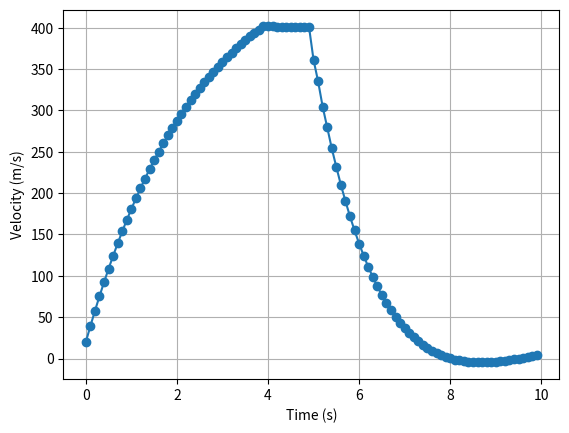

Python code for this plot:

# PID controller with conditional integral anti-windup mechanism

import matplotlib.pyplot as plt

class controller:
    def __init__(self):
        self.Kp = 0.5
        self.ki = 0.2
        self.kd = 0.25
        self.raw_power = 0.0
        self.integral = 0.0
        self.previous_error = 0.0
    def update(self, desired_velocity, MOTOR):
        self.error = desired_velocity - MOTOR.current_velocity
        self.derivative = (self.error- self.previous_error)/MOTOR.dt
        self.P = self.Kp * self.error
        self.I = self.ki*self.integral
        self.D = self.kd * self.derivative
        self.raw_power = self.P + self.I + self.D
        #anti windup mechnism - conditonal integral to prevent integral windup when the controller output is saturated and error pushes the output further into saturation
        saturated = abs(self.raw_power) >= 100
        if (not saturated) or (self.error*self.raw_power<0):
             self.integral += self.error*MOTOR.dt 
        self.power = max(min(self.raw_power, 100),-100)
        self.previous_error = self.error
        return self.power

class motor:
    def __init__(self):
        self.friction = 0.2
        self.inertia = 0.5
        self.current_velocity = 0.0
        self.dt = 0.1
    def update(self, power, disturbance):
          self.acceleration = (power - self.friction * self.current_velocity - disturbance) / self.inertia
          self.current_velocity += self.acceleration * self.dt 
          return self.current_velocity

class input:
    def update(self,i):
                if i<40:
                    self.disturbance = 0
                else:
                    self.disturbance = 20
                if i<50:
                    self.desired_velocity = 600
                else:
                    self.desired_velocity = 60
                return self.desired_velocity,self.disturbance
class readings:
    def review(self,i,CONTROLLER,MOTOR,INPUT,velocity):
         print(
              f"Time:{i*MOTOR.dt:.1f} "
              f"Error:{CONTROLLER.error:.2f} "
              f"raw_power:{CONTROLLER.raw_power:.1f} "
              f"Power:{CONTROLLER.power:.1f} "
              f"Velocity:{velocity:.1f} "
              f"acceleration:{MOTOR.acceleration:.1f} "
              f"derivative:{CONTROLLER.derivative:.1f} "
              f"disturbance:{INPUT.disturbance} "
              f"P={CONTROLLER.P:.2f} "
              f"I={CONTROLLER.I:.2f} "
              f"D={CONTROLLER.D:.2f} ")
    def final_review(self,velocities, desired_velocities):
        self.index = None
        for i in range(1, len(desired_velocities)):
            if desired_velocities[i] != desired_velocities[i-1]:
                self.index = i
                break
        self.first_overshoot = max(0, max(velocities[:self.index]) - desired_velocities[0])
        self.second_overshoot = max(0, max(velocities[self.index:]) - desired_velocities[self.index])
        self.before_step_change_error = desired_velocities[0] - velocities[self.index-1]
        self.simulation_end_error = desired_velocities[self.index] - velocities[-1]
        print("Overshoot1:", self.first_overshoot)
        print("Overshoot2:", self.second_overshoot)
        print("error before step change:", self.before_step_change_error)
        print("Final error:", self.simulation_end_error)
if __name__ == "__main__":
    INPUT = input()
    CONTROLLER = controller()
    MOTOR = motor()
    READINGS = readings()
    velocities = []
    time = []
    desired_velocities = []
    for i in range(100):
        desired_velocity,disturbance = INPUT.update(i)
        power = CONTROLLER.update(desired_velocity, MOTOR)
        velocity = MOTOR.update(power, disturbance)
        velocities.append(velocity)
        desired_velocities.append(desired_velocity)
        time.append(i * MOTOR.dt)
        READINGS.review(i, CONTROLLER, MOTOR, INPUT, velocity)
    READINGS.final_review(velocities,desired_velocities)
    plt.plot(time, velocities, 'o-')
    plt.xlabel("Time (s)")
    plt.ylabel("Velocity (m/s)")
    plt.grid(True)
    plt.show()
